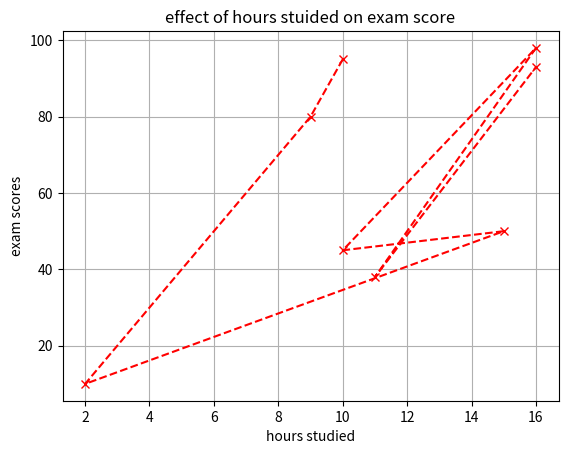

The matplotlib source for this figure:
import matplotlib.pyplot as plt
hours_studied=[10,9,2,15,10,16,11,16]
exam_scores=[95,80,10,50,45,98,38,93]
plt.plot(hours_studied,exam_scores,marker='x',color='red',linestyle='--')
plt.xlabel('hours studied')
plt.ylabel('exam scores')
plt.title('effect of hours stuided on exam score')
plt.grid(True)
plt.show()